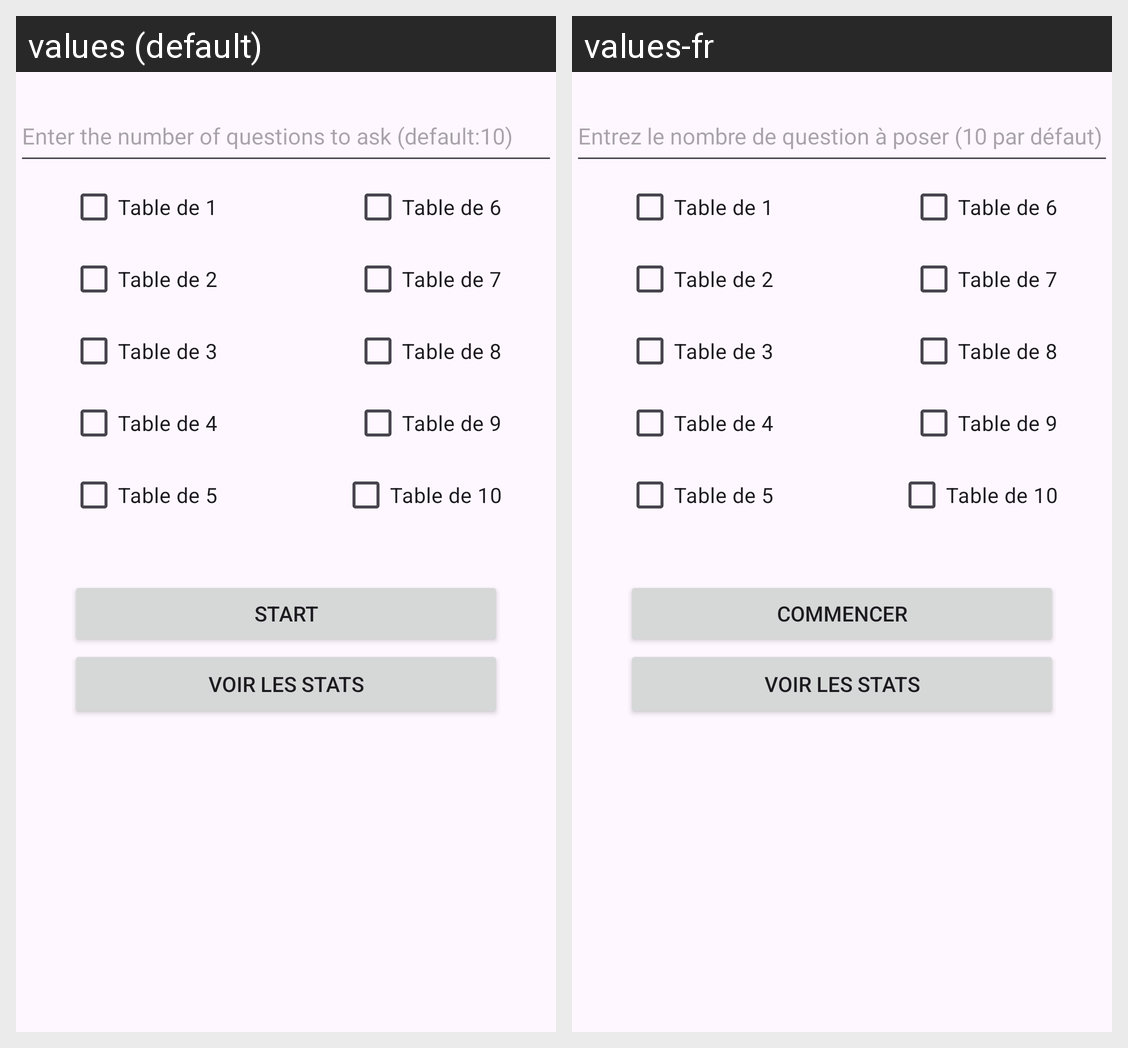

The Android screen above is rendered under two locales of the same app. Produce the string resources it draws, with the default and per-locale values.
Android screen res/layout/activity_config.xml rendered under 2 locales, left to right: values (default), values-fr. Device: Nexus 5 (rendered at 1080×1920; each locale shown at half size, 540×960, under a caption strip naming it); theme Theme.tablesdemultiplication.
Strings drawn on this screen, with the default value and each locale's value (text and hints the layout hard-codes, and strings that could not be matched under every locale, appear in the picture but are not listed):

questionCountEditText_hint
  values: Enter the number of questions to ask (default:10)
  values-fr: Entrez le nombre de question à poser (10 par défaut)

commencer
  values: start
  values-fr: commencer
